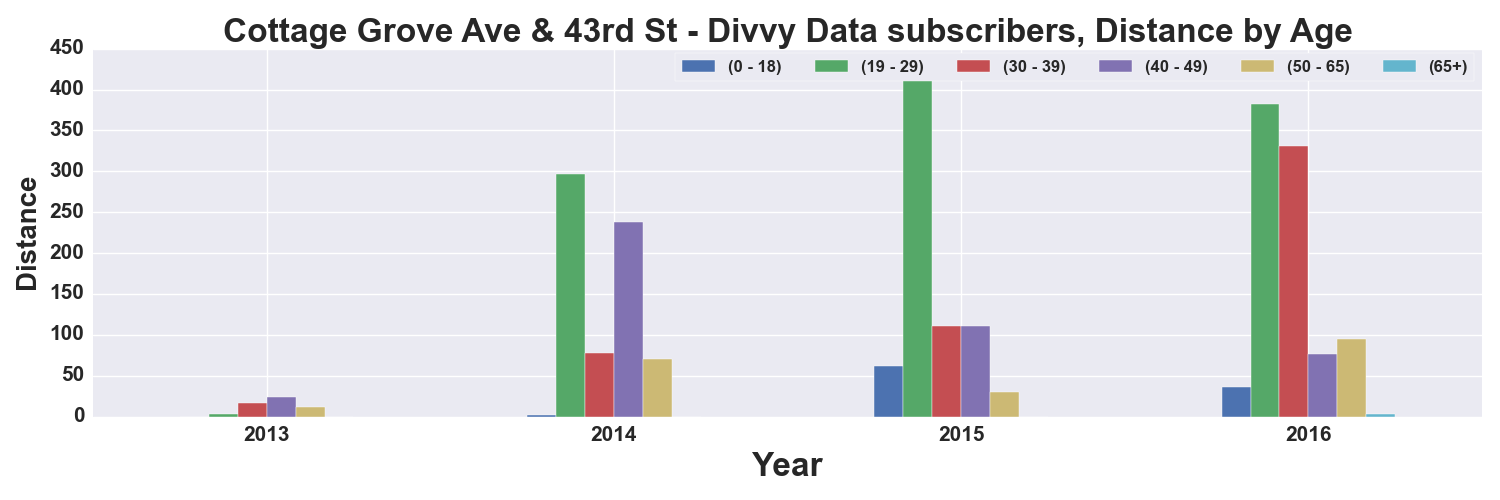

The file beside this chart, header and first rows:
, START TIME YEAR, DISTANCE_Miles, DISTANCE_Miles, DISTANCE_Miles, DISTANCE_Miles, DISTANCE_Miles, DISTANCE_Miles
AGE_GROUP, , 0 - 18, 19 - 29, 30 - 39, 40 - 49, 50 - 65, 65+
0, 2013, , 3.502, 17.14, 23.88, 11.31, 
1, 2014, 2.274, 296.2, 78.26, 237.6, 70.78, 
2, 2015, 61.43, 431.7, 110.8, 110.7, 30.24, 
3, 2016, 36.18, 382.9, 330.6, 76.39, 94.9, 2.999
